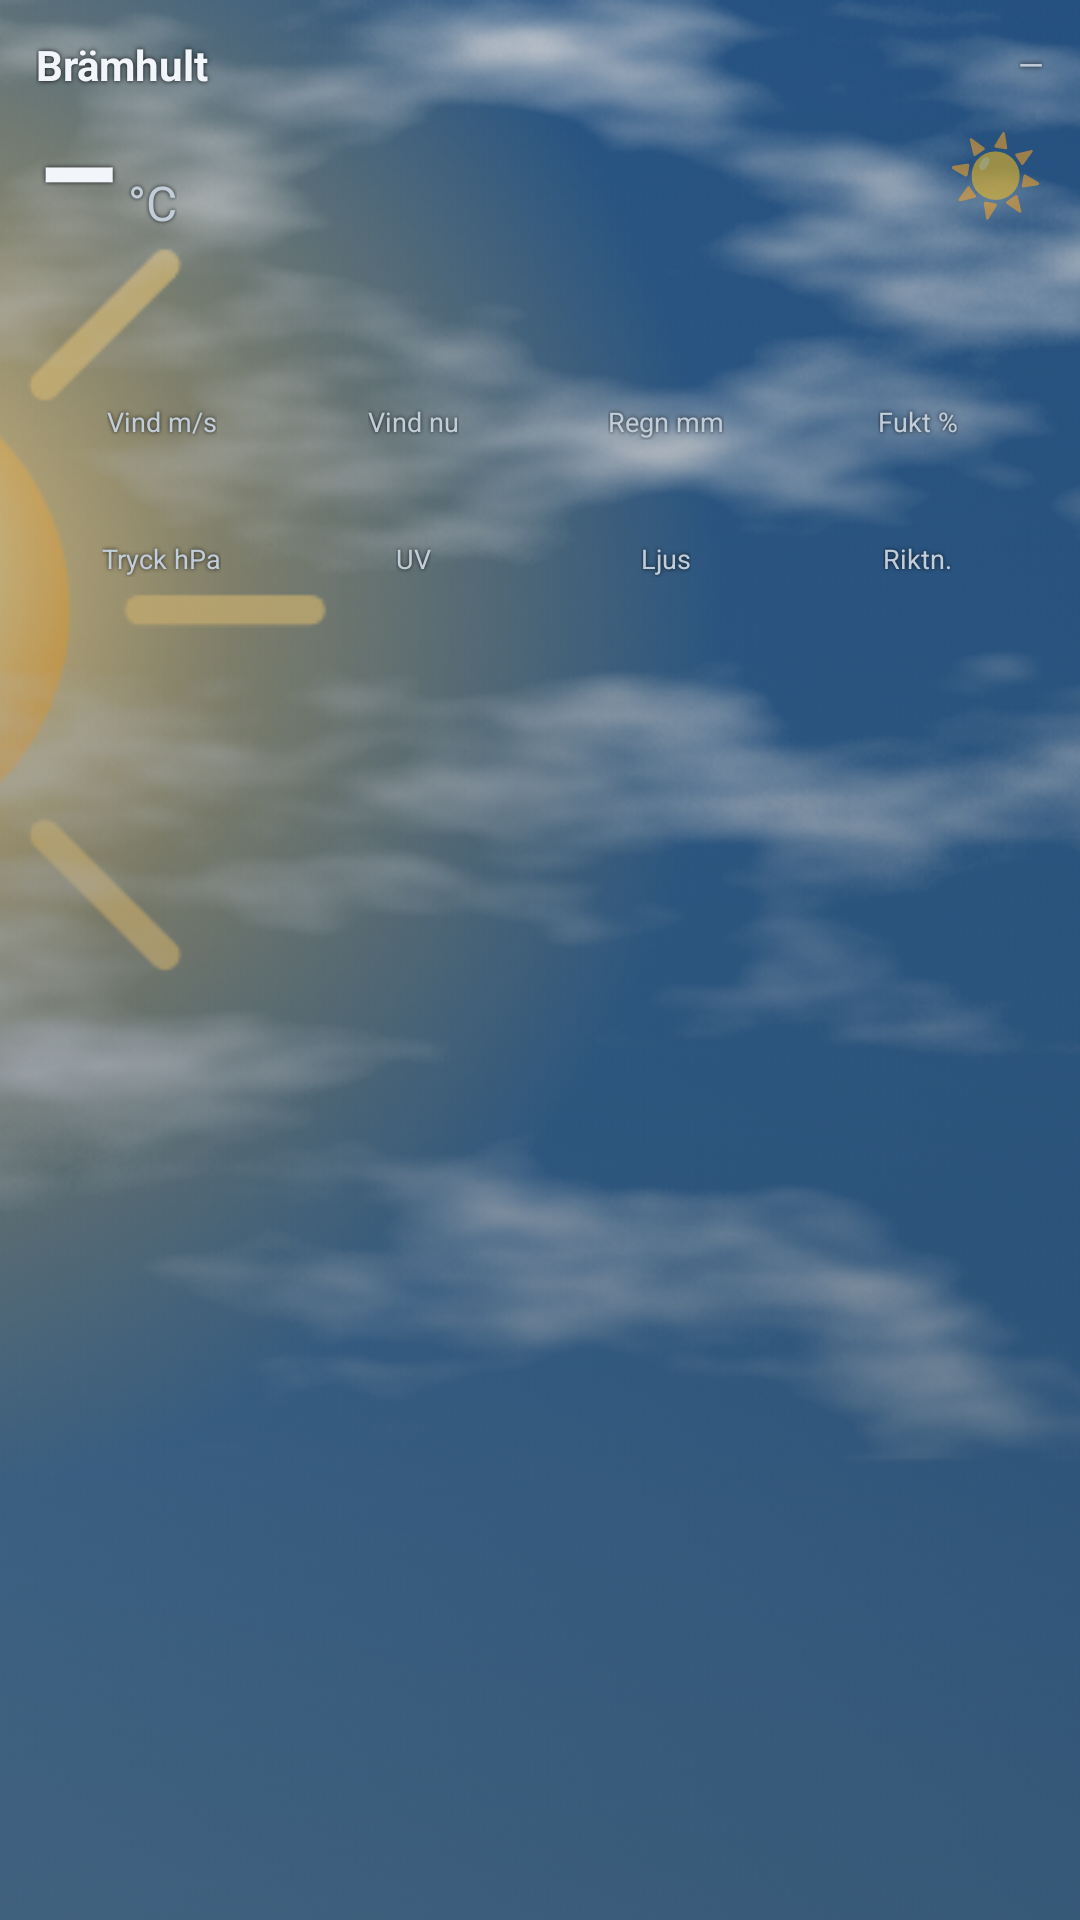

Write the Android layout XML for this screen, with the resource values it uses.
<!-- AndroidManifest.xml: application theme Theme.Bramhult -->
<!-- res/layout/widget.xml -->
<?xml version="1.0" encoding="utf-8"?>
<FrameLayout xmlns:android="http://schemas.android.com/apk/res/android"
    android:id="@+id/root"
    android:layout_width="match_parent"
    android:layout_height="match_parent"
    android:background="#0B1018">

    <ImageView
        android:id="@+id/w_bg"
        android:layout_width="match_parent"
        android:layout_height="match_parent"
        android:scaleType="centerCrop"
        android:src="@drawable/scene_clear_day"
        android:contentDescription="@null" />

    <LinearLayout
        android:layout_width="match_parent"
        android:layout_height="match_parent"
        android:orientation="vertical"
        android:padding="12dp">

        
        <LinearLayout
            android:layout_width="match_parent" android:layout_height="wrap_content"
            android:orientation="horizontal" android:gravity="center_vertical">
            <TextView
                android:layout_width="0dp" android:layout_height="wrap_content" android:layout_weight="1"
                android:text="Brämhult" android:textColor="@color/ink" android:textStyle="bold"
                android:textSize="14sp" android:shadowColor="#e6000000" android:shadowRadius="3.5" android:shadowDx="0" android:shadowDy="0"/>
            <TextView android:id="@+id/w_when"
                android:layout_width="wrap_content" android:layout_height="wrap_content"
                android:text="—" android:textColor="@color/ink2" android:textSize="11sp"
                android:shadowColor="#d9000000" android:shadowRadius="3.5"/>
        </LinearLayout>

        
        <LinearLayout
            android:layout_width="match_parent" android:layout_height="wrap_content"
            android:orientation="horizontal" android:gravity="center_vertical"
            android:paddingTop="2dp" android:paddingBottom="2dp">

            <LinearLayout android:id="@+id/c_temp"
                android:layout_width="0dp" android:layout_height="wrap_content" android:layout_weight="1"
                android:orientation="vertical">
                <LinearLayout android:layout_width="wrap_content" android:layout_height="wrap_content"
                    android:orientation="horizontal" android:baselineAligned="true">
                    <TextView android:id="@+id/w_temp"
                        android:layout_width="wrap_content" android:layout_height="wrap_content"
                        android:text="–" android:textColor="@color/ink" android:textStyle="bold"
                        android:textSize="44sp" android:includeFontPadding="false"
                        android:shadowColor="#e6000000" android:shadowRadius="3.5" android:shadowDx="0" android:shadowDy="0"/>
                    <TextView
                        android:layout_width="wrap_content" android:layout_height="wrap_content"
                        android:text="°C" android:textColor="@color/ink2" android:textSize="16sp"
                        android:paddingStart="3dp"
                        android:shadowColor="#cc000000" android:shadowRadius="3"/>
                </LinearLayout>
                <TextView android:id="@+id/w_sub"
                    android:layout_width="wrap_content" android:layout_height="wrap_content"
                    android:text="" android:textColor="@color/ink2" android:textSize="11sp"
                    android:shadowColor="#d9000000" android:shadowRadius="3.5"/>
            </LinearLayout>

            <LinearLayout
                android:layout_width="wrap_content" android:layout_height="wrap_content"
                android:orientation="vertical" android:gravity="end">
                <TextView android:id="@+id/w_icon"
                    android:layout_width="wrap_content" android:layout_height="wrap_content"
                    android:text="☀️" android:textSize="26sp" android:gravity="end"/>
                <TextView android:id="@+id/w_sun"
                    android:layout_width="wrap_content" android:layout_height="wrap_content"
                    android:text="" android:textColor="@color/ink2" android:textSize="11sp"
                    android:gravity="end" android:paddingTop="2dp"
                    android:shadowColor="#cc000000" android:shadowRadius="3"/>
            </LinearLayout>
        </LinearLayout>

        
        <LinearLayout android:layout_width="match_parent" android:layout_height="wrap_content"
            android:orientation="horizontal" android:weightSum="4" android:paddingTop="8dp">
            <LinearLayout android:id="@+id/c_wind" style="@style/WCell"><TextView android:id="@+id/w_wind" style="@style/WVal"/><TextView style="@style/WLab" android:text="Vind m/s"/></LinearLayout>
            <LinearLayout android:id="@+id/c_wnow" style="@style/WCell"><TextView android:id="@+id/w_wnow" style="@style/WVal"/><TextView style="@style/WLab" android:text="Vind nu"/></LinearLayout>
            <LinearLayout android:id="@+id/c_rain" style="@style/WCell"><TextView android:id="@+id/w_rain" style="@style/WVal"/><TextView style="@style/WLab" android:text="Regn mm"/></LinearLayout>
            <LinearLayout style="@style/WCell"><TextView android:id="@+id/w_hum" style="@style/WVal"/><TextView style="@style/WLab" android:text="Fukt %"/></LinearLayout>
        </LinearLayout>

        
        <LinearLayout android:layout_width="match_parent" android:layout_height="wrap_content"
            android:orientation="horizontal" android:weightSum="4" android:paddingTop="8dp">
            <LinearLayout android:id="@+id/c_press" style="@style/WCell"><TextView android:id="@+id/w_press" style="@style/WVal"/><TextView style="@style/WLab" android:text="Tryck hPa"/></LinearLayout>
            <LinearLayout android:id="@+id/c_uv" style="@style/WCell"><TextView android:id="@+id/w_uv" style="@style/WVal"/><TextView style="@style/WLab" android:text="UV"/></LinearLayout>
            <LinearLayout android:id="@+id/c_lux" style="@style/WCell"><TextView android:id="@+id/w_lux" style="@style/WVal"/><TextView style="@style/WLab" android:text="Ljus"/></LinearLayout>
            <LinearLayout style="@style/WCell"><TextView android:id="@+id/w_wdir" style="@style/WVal"/><TextView style="@style/WLab" android:text="Riktn."/></LinearLayout>
        </LinearLayout>

        
        <LinearLayout android:id="@+id/c_pool"
            android:layout_width="match_parent" android:layout_height="wrap_content"
            android:orientation="horizontal" android:weightSum="4" android:paddingTop="8dp"
            android:visibility="gone">
            <LinearLayout style="@style/WCell"><TextView android:id="@+id/w_pool_temp" style="@style/WVal"/><TextView style="@style/WLab" android:text="Pool °C"/></LinearLayout>
            <LinearLayout style="@style/WCell"><TextView android:id="@+id/w_pool_ph" style="@style/WVal"/><TextView style="@style/WLab" android:text="pH"/></LinearLayout>
            <LinearLayout style="@style/WCell"><TextView android:id="@+id/w_pool_cl" style="@style/WVal"/><TextView style="@style/WLab" android:text="Klor mg/l"/></LinearLayout>
            <LinearLayout style="@style/WCell"><TextView android:id="@+id/w_pool_flow" style="@style/WVal"/><TextView style="@style/WLab" android:text="Flöde"/></LinearLayout>
        </LinearLayout>

        
        <LinearLayout android:layout_width="match_parent" android:layout_height="wrap_content"
            android:orientation="horizontal" android:weightSum="5" android:paddingTop="10dp">
            <TextView android:id="@+id/w_fc0" style="@style/WFc"/>
            <TextView android:id="@+id/w_fc1" style="@style/WFc"/>
            <TextView android:id="@+id/w_fc2" style="@style/WFc"/>
            <TextView android:id="@+id/w_fc3" style="@style/WFc"/>
            <TextView android:id="@+id/w_fc4" style="@style/WFc"/>
        </LinearLayout>
    </LinearLayout>
</FrameLayout>
<!-- resources referenced by this layout -->
<resources>
  <color name="ink">#F2F6FB</color>
  <color name="ink2">#C2CDDA</color>
  <!-- drawable scene_clear_day: png bitmap (drawable-nodpi, 512988 bytes) -->
  <style name="WCell">
          <item name="android:layout_width">0dp</item>
          <item name="android:layout_height">wrap_content</item>
          <item name="android:layout_weight">1</item>
          <item name="android:orientation">vertical</item>
          <item name="android:gravity">center</item>
      </style>
  <style name="WFc">
          <item name="android:layout_width">0dp</item>
          <item name="android:layout_height">wrap_content</item>
          <item name="android:layout_weight">1</item>
          <item name="android:gravity">center</item>
          <item name="android:textColor">@color/ink</item>
          <item name="android:textSize">11sp</item>
          <item name="android:lineSpacingExtra">1dp</item>
          <item name="android:shadowColor">#d9000000</item>
          <item name="android:shadowRadius">3</item>
          <item name="android:shadowDx">0</item>
          <item name="android:shadowDy">0</item>
      </style>
  <style name="WLab">
          <item name="android:layout_width">wrap_content</item>
          <item name="android:layout_height">wrap_content</item>
          
          <item name="android:textColor">@color/ink2</item>
          <item name="android:textSize">9sp</item>
          <item name="android:paddingTop">1dp</item>
          <item name="android:shadowColor">#cc000000</item>
          <item name="android:shadowRadius">3</item>
          <item name="android:shadowDx">0</item>
          <item name="android:shadowDy">0</item>
      </style>
  <style name="WVal">
          <item name="android:layout_width">wrap_content</item>
          <item name="android:layout_height">wrap_content</item>
          <item name="android:textColor">@color/ink</item>
          <item name="android:textStyle">bold</item>
          <item name="android:textSize">18sp</item>
          
          <item name="android:shadowColor">#e6000000</item>
          <item name="android:shadowRadius">3.5</item>
          <item name="android:shadowDx">0</item>
          <item name="android:shadowDy">0</item>
      </style>
  <style name="Theme.Bramhult" parent="Theme.AppCompat.DayNight.NoActionBar">
          <item name="android:statusBarColor">#10161D</item>
          <item name="android:windowBackground">#10161D</item>
      </style>
</resources>
